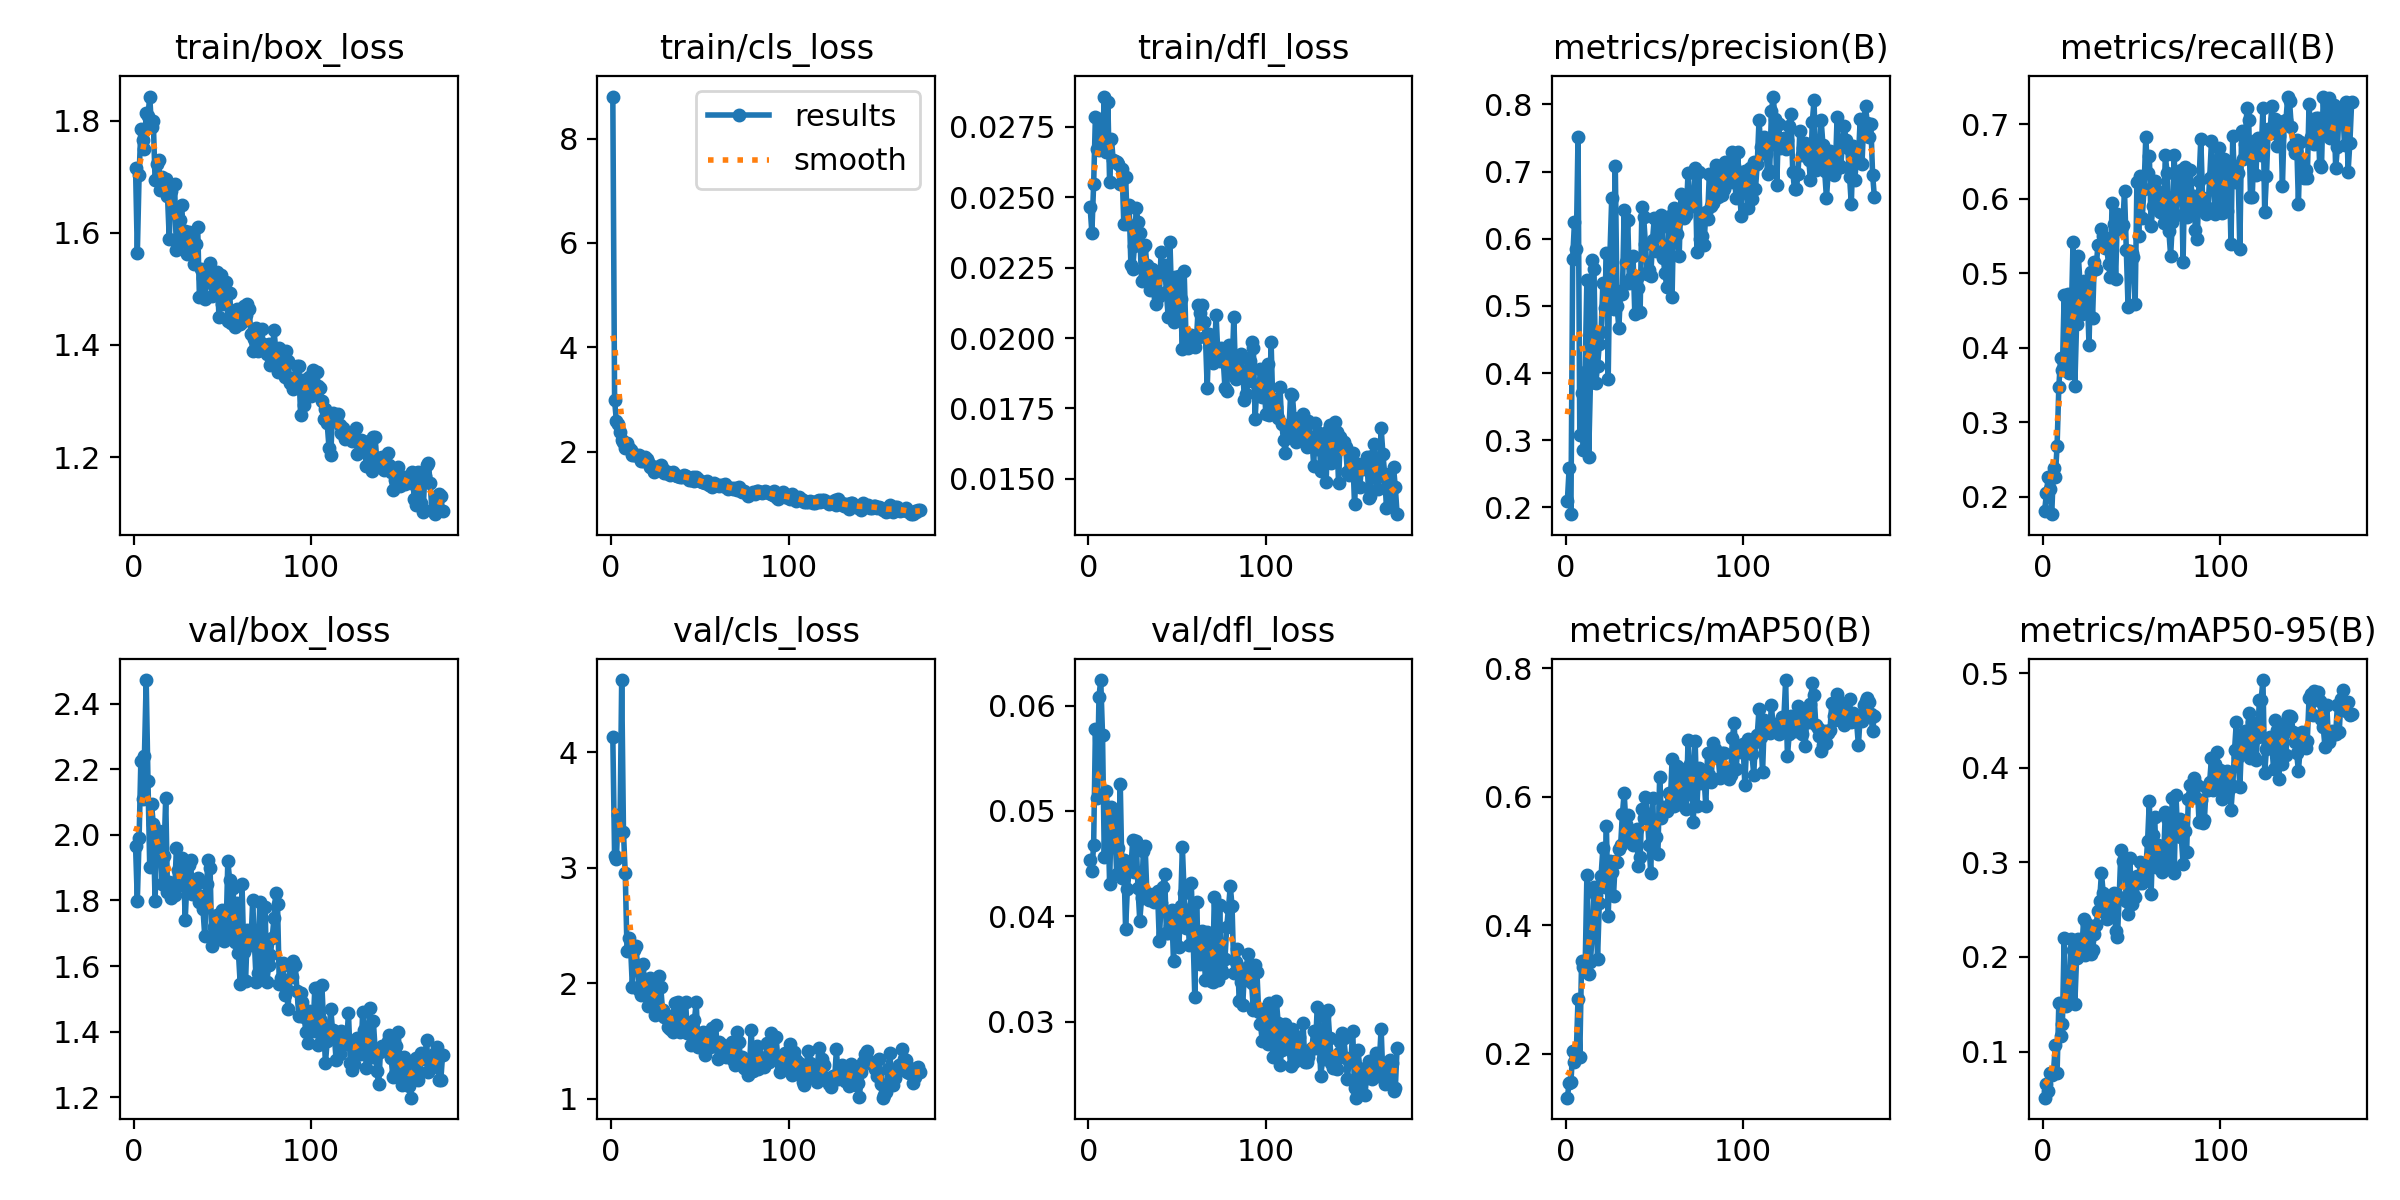

The file beside this chart, header and first rows:
epoch, time, train/box_loss, train/cls_loss, train/dfl_loss, metrics/precision(B), metrics/recall(B), metrics/mAP50(B), metrics/mAP50-95(B), val/box_loss, val/cls_loss, val/dfl_loss, lr/pg0, lr/pg1, lr/pg2
1, 9.184, 1.717, 8.807, 0.02467, 0.2098, 0.1813, 0.1314, 0.0513, 1.967, 4.129, 0.04529, 0.0002914, 0.0002914, 0.04058
2, 15.1, 1.563, 2.986, 0.02374, 0.2581, 0.2044, 0.1546, 0.06561, 1.8, 3.104, 0.04425, 0.0005895, 0.0005895, 0.03088
3, 21.12, 1.703, 2.584, 0.02548, 0.1898, 0.2269, 0.156, 0.05866, 1.989, 3.079, 0.04678, 0.0008855, 0.0008855, 0.02117
4, 26.75, 1.786, 2.538, 0.02787, 0.5703, 0.2105, 0.2033, 0.07698, 2.226, 3.457, 0.05779, 0.00118, 0.00118, 0.01147
5, 32.07, 1.765, 2.381, 0.02672, 0.6253, 0.1765, 0.1868, 0.07546, 2.11, 3.292, 0.0512, 0.001472, 0.001472, 0.001757
6, 37.63, 1.749, 2.224, 0.02667, 0.5846, 0.2388, 0.1982, 0.07879, 2.239, 4.625, 0.06083, 0.001475, 0.001475, 0.001475
7, 43.09, 1.815, 2.187, 0.02779, 0.7513, 0.2266, 0.2854, 0.1067, 2.472, 3.309, 0.06242, 0.00147, 0.00147, 0.00147
8, 48.95, 1.809, 2.072, 0.02691, 0.3084, 0.2678, 0.1946, 0.07703, 2.165, 2.95, 0.05725, 0.001465, 0.001465, 0.001465
9, 54.5, 1.844, 2.166, 0.02858, 0.3699, 0.3476, 0.3434, 0.1517, 1.901, 2.282, 0.04563, 0.00146, 0.00146, 0.00146
10, 60.15, 1.788, 2.061, 0.0266, 0.2856, 0.3864, 0.3344, 0.117, 2.093, 2.392, 0.05187, 0.001455, 0.001455, 0.001455
11, 65.74, 1.799, 2.031, 0.02839, 0.4015, 0.3703, 0.3312, 0.1288, 2.033, 2.319, 0.04982, 0.00145, 0.00145, 0.00145
12, 71.47, 1.695, 1.927, 0.02553, 0.5384, 0.4701, 0.4776, 0.2201, 1.798, 1.969, 0.04307, 0.001446, 0.001446, 0.001446
13, 77.18, 1.722, 1.931, 0.02708, 0.2755, 0.3732, 0.3241, 0.148, 1.998, 2.284, 0.05037, 0.001441, 0.001441, 0.001441
14, 82.45, 1.731, 1.94, 0.02634, 0.3858, 0.4725, 0.3419, 0.1539, 2.013, 2.319, 0.04984, 0.001436, 0.001436, 0.001436
15, 87.96, 1.678, 1.913, 0.02629, 0.5682, 0.3656, 0.3877, 0.1567, 1.999, 2.137, 0.04799, 0.001431, 0.001431, 0.001431
16, 93.64, 1.7, 1.939, 0.02624, 0.555, 0.4411, 0.4593, 0.2195, 1.849, 1.944, 0.04402, 0.001426, 0.001426, 0.001426
17, 99.52, 1.679, 1.829, 0.0262, 0.3855, 0.5414, 0.447, 0.2077, 1.935, 1.901, 0.04644, 0.001421, 0.001421, 0.001421
18, 104.8, 1.696, 1.817, 0.02548, 0.4101, 0.3481, 0.3469, 0.1499, 2.114, 2.168, 0.05258, 0.001416, 0.001416, 0.001416
19, 110.1, 1.667, 1.889, 0.026, 0.4426, 0.4318, 0.4344, 0.1991, 1.825, 1.989, 0.04363, 0.001411, 0.001411, 0.001411
20, 115.4, 1.59, 1.858, 0.02404, 0.4606, 0.5226, 0.4759, 0.2189, 1.857, 1.913, 0.04531, 0.001406, 0.001406, 0.001406
21, 121.1, 1.676, 1.805, 0.02572, 0.5333, 0.4837, 0.5194, 0.2169, 1.807, 1.806, 0.03883, 0.001401, 0.001401, 0.001401
22, 126.4, 1.64, 1.711, 0.02405, 0.4965, 0.4456, 0.4588, 0.2095, 1.841, 2.045, 0.04255, 0.001396, 0.001396, 0.001396
23, 131.7, 1.687, 1.723, 0.02474, 0.5785, 0.4897, 0.5548, 0.2405, 1.818, 1.921, 0.04429, 0.001391, 0.001391, 0.001391
24, 137.2, 1.569, 1.615, 0.02258, 0.3908, 0.4682, 0.4136, 0.2016, 1.959, 1.83, 0.04454, 0.001386, 0.001386, 0.001386
25, 142.9, 1.579, 1.644, 0.02245, 0.5782, 0.4752, 0.5004, 0.2353, 1.894, 1.721, 0.04722, 0.001381, 0.001381, 0.001381
26, 148.8, 1.623, 1.697, 0.02328, 0.6603, 0.4037, 0.4827, 0.2326, 1.847, 1.964, 0.04415, 0.001376, 0.001376, 0.001376
27, 154.4, 1.649, 1.714, 0.02462, 0.4951, 0.5016, 0.4456, 0.2029, 1.929, 2.061, 0.0471, 0.001371, 0.001371, 0.001371
28, 160.1, 1.593, 1.734, 0.02412, 0.709, 0.4398, 0.4998, 0.207, 1.903, 1.967, 0.04264, 0.001366, 0.001366, 0.001366
29, 165.5, 1.604, 1.663, 0.02374, 0.4997, 0.5151, 0.4991, 0.2239, 1.742, 1.77, 0.03957, 0.001361, 0.001361, 0.001361
30, 171.5, 1.563, 1.582, 0.02201, 0.4671, 0.5058, 0.5186, 0.2338, 1.867, 1.709, 0.04173, 0.001356, 0.001356, 0.001356
31, 176.8, 1.601, 1.583, 0.02324, 0.5221, 0.5376, 0.5241, 0.2482, 1.909, 1.727, 0.04621, 0.001352, 0.001352, 0.001352
32, 182.3, 1.594, 1.605, 0.02329, 0.5178, 0.5374, 0.5725, 0.2595, 1.923, 1.624, 0.04667, 0.001347, 0.001347, 0.001347
33, 187.7, 1.572, 1.547, 0.02258, 0.6425, 0.5598, 0.6058, 0.289, 1.819, 1.602, 0.04217, 0.001342, 0.001342, 0.001342
34, 193.3, 1.545, 1.572, 0.02233, 0.565, 0.5499, 0.5572, 0.2676, 1.836, 1.643, 0.04156, 0.001337, 0.001337, 0.001337
35, 199, 1.58, 1.603, 0.0217, 0.6278, 0.5344, 0.5722, 0.2572, 1.85, 1.575, 0.04165, 0.001332, 0.001332, 0.001332
36, 204.5, 1.611, 1.546, 0.02245, 0.5338, 0.5355, 0.5358, 0.2399, 1.868, 1.83, 0.04179, 0.001327, 0.001327, 0.001327
37, 209.9, 1.486, 1.539, 0.02204, 0.5417, 0.5118, 0.5361, 0.2561, 1.796, 1.757, 0.04131, 0.001322, 0.001322, 0.001322
38, 215.3, 1.535, 1.528, 0.02121, 0.5739, 0.495, 0.5243, 0.2429, 1.813, 1.838, 0.04223, 0.001317, 0.001317, 0.001317
39, 221.1, 1.52, 1.511, 0.02144, 0.4884, 0.5942, 0.5336, 0.2573, 1.774, 1.581, 0.04235, 0.001312, 0.001312, 0.001312
40, 226.3, 1.482, 1.509, 0.02149, 0.5418, 0.5662, 0.5497, 0.2678, 1.692, 1.667, 0.03767, 0.001307, 0.001307, 0.001307
41, 232.1, 1.535, 1.551, 0.02305, 0.5259, 0.4916, 0.4916, 0.2271, 1.852, 1.653, 0.04126, 0.001302, 0.001302, 0.001302
42, 237.3, 1.523, 1.529, 0.02229, 0.4906, 0.5795, 0.5061, 0.2208, 1.925, 1.838, 0.04279, 0.001297, 0.001297, 0.001297
43, 242.5, 1.547, 1.513, 0.02259, 0.647, 0.5606, 0.5809, 0.2634, 1.899, 1.571, 0.04402, 0.001292, 0.001292, 0.001292
44, 248.1, 1.487, 1.452, 0.02163, 0.6318, 0.5591, 0.5664, 0.3133, 1.661, 1.651, 0.03843, 0.001287, 0.001287, 0.001287
45, 254, 1.506, 1.461, 0.02075, 0.5916, 0.5643, 0.6003, 0.301, 1.719, 1.462, 0.03844, 0.001282, 0.001282, 0.001282
46, 259.4, 1.518, 1.516, 0.02341, 0.5477, 0.6102, 0.5737, 0.3011, 1.704, 1.519, 0.03911, 0.001277, 0.001277, 0.001277
47, 264.7, 1.53, 1.443, 0.02128, 0.5533, 0.5306, 0.5248, 0.2595, 1.755, 1.68, 0.04062, 0.001272, 0.001272, 0.001272
48, 270.2, 1.45, 1.521, 0.02058, 0.5446, 0.4552, 0.4805, 0.245, 1.683, 1.839, 0.0357, 0.001267, 0.001267, 0.001267
49, 275.8, 1.526, 1.467, 0.02217, 0.5979, 0.5299, 0.598, 0.3045, 1.705, 1.444, 0.03998, 0.001262, 0.001262, 0.001262
50, 281.5, 1.473, 1.444, 0.021, 0.6313, 0.5277, 0.532, 0.2564, 1.77, 1.51, 0.03935, 0.001257, 0.001257, 0.001257
51, 287, 1.479, 1.412, 0.02222, 0.5814, 0.5213, 0.5369, 0.2662, 1.675, 1.494, 0.03705, 0.001252, 0.001252, 0.001252
52, 292.5, 1.513, 1.414, 0.02139, 0.624, 0.459, 0.5101, 0.2636, 1.702, 1.58, 0.04095, 0.001248, 0.001248, 0.001248
53, 298.1, 1.444, 1.395, 0.01961, 0.6163, 0.622, 0.6302, 0.2856, 1.921, 1.374, 0.04656, 0.001243, 0.001243, 0.001243
54, 303.6, 1.494, 1.431, 0.02239, 0.6356, 0.5495, 0.5665, 0.2784, 1.864, 1.474, 0.0422, 0.001238, 0.001238, 0.001238
55, 309, 1.439, 1.366, 0.02013, 0.5711, 0.6309, 0.5837, 0.3007, 1.736, 1.526, 0.03886, 0.001233, 0.001233, 0.001233
56, 314.5, 1.448, 1.363, 0.01963, 0.5492, 0.5747, 0.5797, 0.2781, 1.838, 1.444, 0.04032, 0.001228, 0.001228, 0.001228
57, 320.1, 1.433, 1.317, 0.01974, 0.5277, 0.6136, 0.5774, 0.2856, 1.675, 1.616, 0.0373, 0.001223, 0.001223, 0.001223
58, 325.8, 1.464, 1.4, 0.02009, 0.6303, 0.6828, 0.6051, 0.2936, 1.792, 1.459, 0.04315, 0.001218, 0.001218, 0.001218
59, 331.3, 1.451, 1.351, 0.0199, 0.6332, 0.6346, 0.5885, 0.3221, 1.639, 1.64, 0.03834, 0.001213, 0.001213, 0.001213
60, 336.9, 1.437, 1.368, 0.01967, 0.5139, 0.6575, 0.6582, 0.3649, 1.544, 1.345, 0.0323, 0.001208, 0.001208, 0.001208
... 114 more rows
